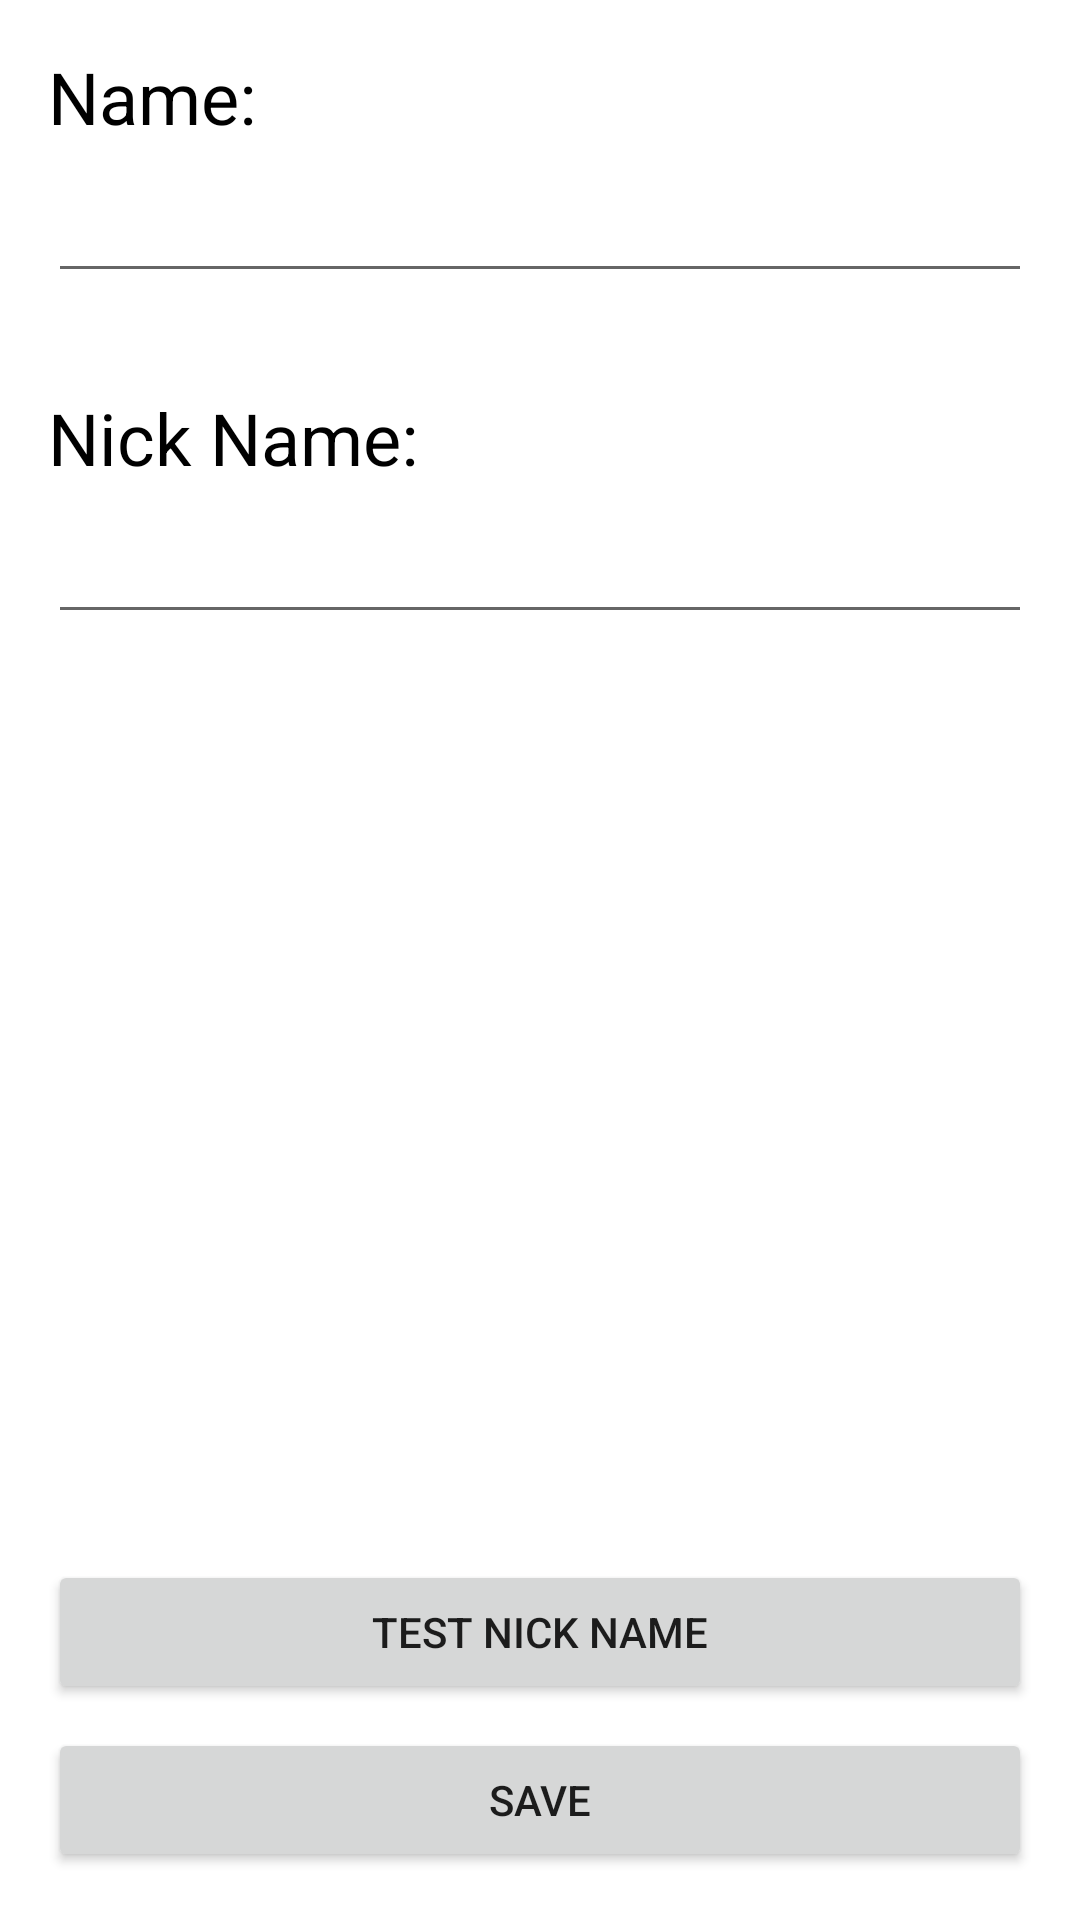

The Android layout XML behind this screen, and the referenced resources:
<!-- AndroidManifest.xml: application theme Theme.UpAndDownTheRiver -->
<!-- res/layout/activity_add_edit_players.xml -->
<?xml version="1.0" encoding="utf-8"?>
<androidx.constraintlayout.widget.ConstraintLayout xmlns:android="http://schemas.android.com/apk/res/android"
    xmlns:app="http://schemas.android.com/apk/res-auto"
    xmlns:tools="http://schemas.android.com/tools"
    android:layout_width="match_parent"
    android:layout_height="match_parent"
    android:background="@color/white"
    tools:context=".Activities.AddEditPlayers">

    <Button
        android:id="@+id/playerSaveButtonId"
        android:layout_width="0dp"
        android:layout_height="wrap_content"
        android:layout_marginStart="16dp"
        android:layout_marginEnd="16dp"
        android:layout_marginBottom="16dp"
        android:onClick="savePlayer"
        android:text="@string/save_player_text"
        app:layout_constraintBottom_toBottomOf="parent"
        app:layout_constraintEnd_toEndOf="parent"
        app:layout_constraintStart_toStartOf="parent" />

    <EditText
        android:id="@+id/playerNameTextId"
        android:layout_width="0dp"
        android:layout_height="wrap_content"
        android:layout_marginStart="16dp"
        android:layout_marginTop="8dp"
        android:layout_marginEnd="16dp"
        android:autofillHints=""
        android:ems="10"
        android:inputType="textPersonName|textCapSentences"
        android:textColor="@color/black"
        android:theme="@style/Theme.AppCompat.Light"
        app:layout_constraintEnd_toEndOf="parent"
        app:layout_constraintHorizontal_bias="0.0"
        app:layout_constraintStart_toStartOf="parent"
        app:layout_constraintTop_toBottomOf="@+id/addPlayerPlayerNameTextId" />

    <EditText
        android:id="@+id/playerNickNameTextId"
        android:layout_width="0dp"
        android:layout_height="wrap_content"
        android:layout_marginStart="16dp"
        android:layout_marginTop="8dp"
        android:layout_marginEnd="16dp"
        android:ems="10"
        android:inputType="textPersonName"
        android:textColor="@color/black"
        android:theme="@style/Theme.AppCompat.Light"
        app:layout_constraintEnd_toEndOf="parent"
        app:layout_constraintHorizontal_bias="0.0"
        app:layout_constraintStart_toStartOf="parent"
        app:layout_constraintTop_toBottomOf="@+id/playerNickNameHeaderTextId"
        android:autofillHints="" />

    <TextView
        android:id="@+id/addPlayerPlayerNameTextId"
        android:layout_width="wrap_content"
        android:layout_height="wrap_content"
        android:layout_marginStart="16dp"
        android:layout_marginTop="16dp"
        android:text="@string/add_player_player_name_header_text"
        android:textColor="@color/black"
        android:textSize="24sp"
        app:layout_constraintStart_toStartOf="parent"
        app:layout_constraintTop_toTopOf="parent" />

    <TextView
        android:id="@+id/playerNickNameHeaderTextId"
        android:layout_width="wrap_content"
        android:layout_height="wrap_content"
        android:layout_marginStart="16dp"
        android:layout_marginTop="32dp"
        android:text="@string/add_player_player_nick_text"
        android:textColor="@color/black"
        android:textSize="24sp"
        app:layout_constraintStart_toStartOf="parent"
        app:layout_constraintTop_toBottomOf="@+id/playerNameTextId" />

    <Button
        android:id="@+id/testNickNameButtonId"
        android:layout_width="0dp"
        android:layout_height="wrap_content"
        android:layout_marginStart="16dp"
        android:layout_marginEnd="16dp"
        android:layout_marginBottom="8dp"
        android:onClick="speakNickName"
        android:text="@string/test_nick_name_button_text"
        app:layout_constraintBottom_toTopOf="@+id/playerSaveButtonId"
        app:layout_constraintEnd_toEndOf="parent"
        app:layout_constraintStart_toStartOf="parent" />

</androidx.constraintlayout.widget.ConstraintLayout>
<!-- resources referenced by this layout -->
<resources>
  <color name="black">#FF000000</color>
  <color name="white">#FFFFFFFF</color>
  <string name="add_player_player_name_header_text">Name:</string>
  <string name="add_player_player_nick_text">Nick Name:</string>
  <string name="save_player_text">Save</string>
  <string name="test_nick_name_button_text">Test Nick Name</string>
  <style name="Theme.UpAndDownTheRiver" parent="Theme.MaterialComponents.DayNight">
          
          <item name="colorPrimary">@color/teal_700</item>
          <item name="colorPrimaryVariant">@color/teal_700</item>
          <item name="colorOnPrimary">@color/white</item>
          
          <item name="colorSecondary">@color/teal_700</item>
          <item name="colorSecondaryVariant">@color/teal_700</item>
          <item name="colorOnSecondary">@color/black</item>
          
          <item name="android:statusBarColor" tools:targetApi="l">?attr/colorPrimaryVariant</item>
          
  
          
          <item name="windowActionBar">false</item>
          <item name="windowNoTitle">true</item>
          <item name="android:windowFullscreen">false</item>
  
      </style>
  <color name="teal_700">#FF018786</color>
</resources>
